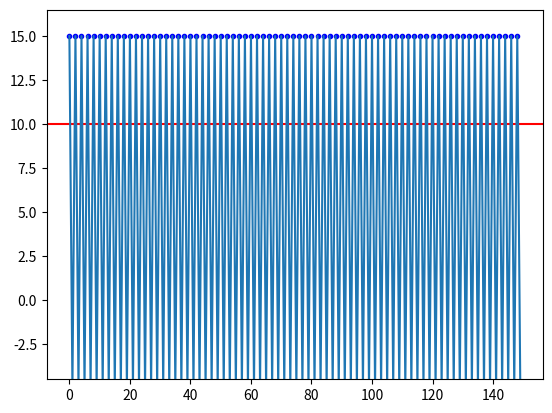

Python code for this plot:
import numpy as np
import matplotlib.pyplot as plt

class PositionPID(object):
    """位置式PID算法实现"""

    def __init__(self, target, cur_val, dt, max, min, p, i, d) -> None:
        self.dt = dt  # 循环时间间隔
        self._max = max  # 最大输出限制，规避过冲
        self._min = min  # 最小输出限制
        self.k_p = p  # 比例系数
        self.k_i = i  # 积分系数
        self.k_d = d  # 微分系数

        self.target = target  # 目标值
        self.cur_val = cur_val  # 算法当前PID位置值，第一次为设定的初始位置
        self._pre_error = 0  # t-1 时刻误差值
        self._integral = 0  # 误差积分值

    def calculate(self):
        """
        计算t时刻PID输出值cur_val
        """
        error = self.target - self.cur_val  # 计算当前误差
        # 比例项
        p_out = self.k_p * error
        # 积分项
        self._integral += (error * self.dt)
        i_out = self.k_i * self._integral
        # 微分项
        derivative = (error - self._pre_error) / self.dt
        d_out = self.k_d * derivative

        # t 时刻pid输出
        output = p_out + i_out + d_out

        # 限制输出值
        if output > self._max:
            output = self._max
        elif output < self._min:
            output = self._min

        self._pre_error = error
        self.cur_val = output
        return self.cur_val

    def fit_and_plot(self, count=200):
        """
        使用PID拟合setPoint
        """
        counts = np.arange(count)
        outputs = []

        for i in counts:
            outputs.append(self.calculate())
            print('Count %3d: output: %f' % (i, outputs[-1]))

        print('Done')
        # print(outputs)

        plt.figure()
        plt.axhline(self.target, c='red')
        plt.plot(counts, np.array(outputs), 'b.')
        plt.ylim(min(outputs) - 0.1 * min(outputs), max(outputs) + 0.1 * max(outputs))
        plt.plot(outputs)
        plt.show()


if __name__ == '__main__':
    pid = PositionPID(10, -5, 0.5, 100, -100, 1, 0., 0.0)
    pid.fit_and_plot(150)
